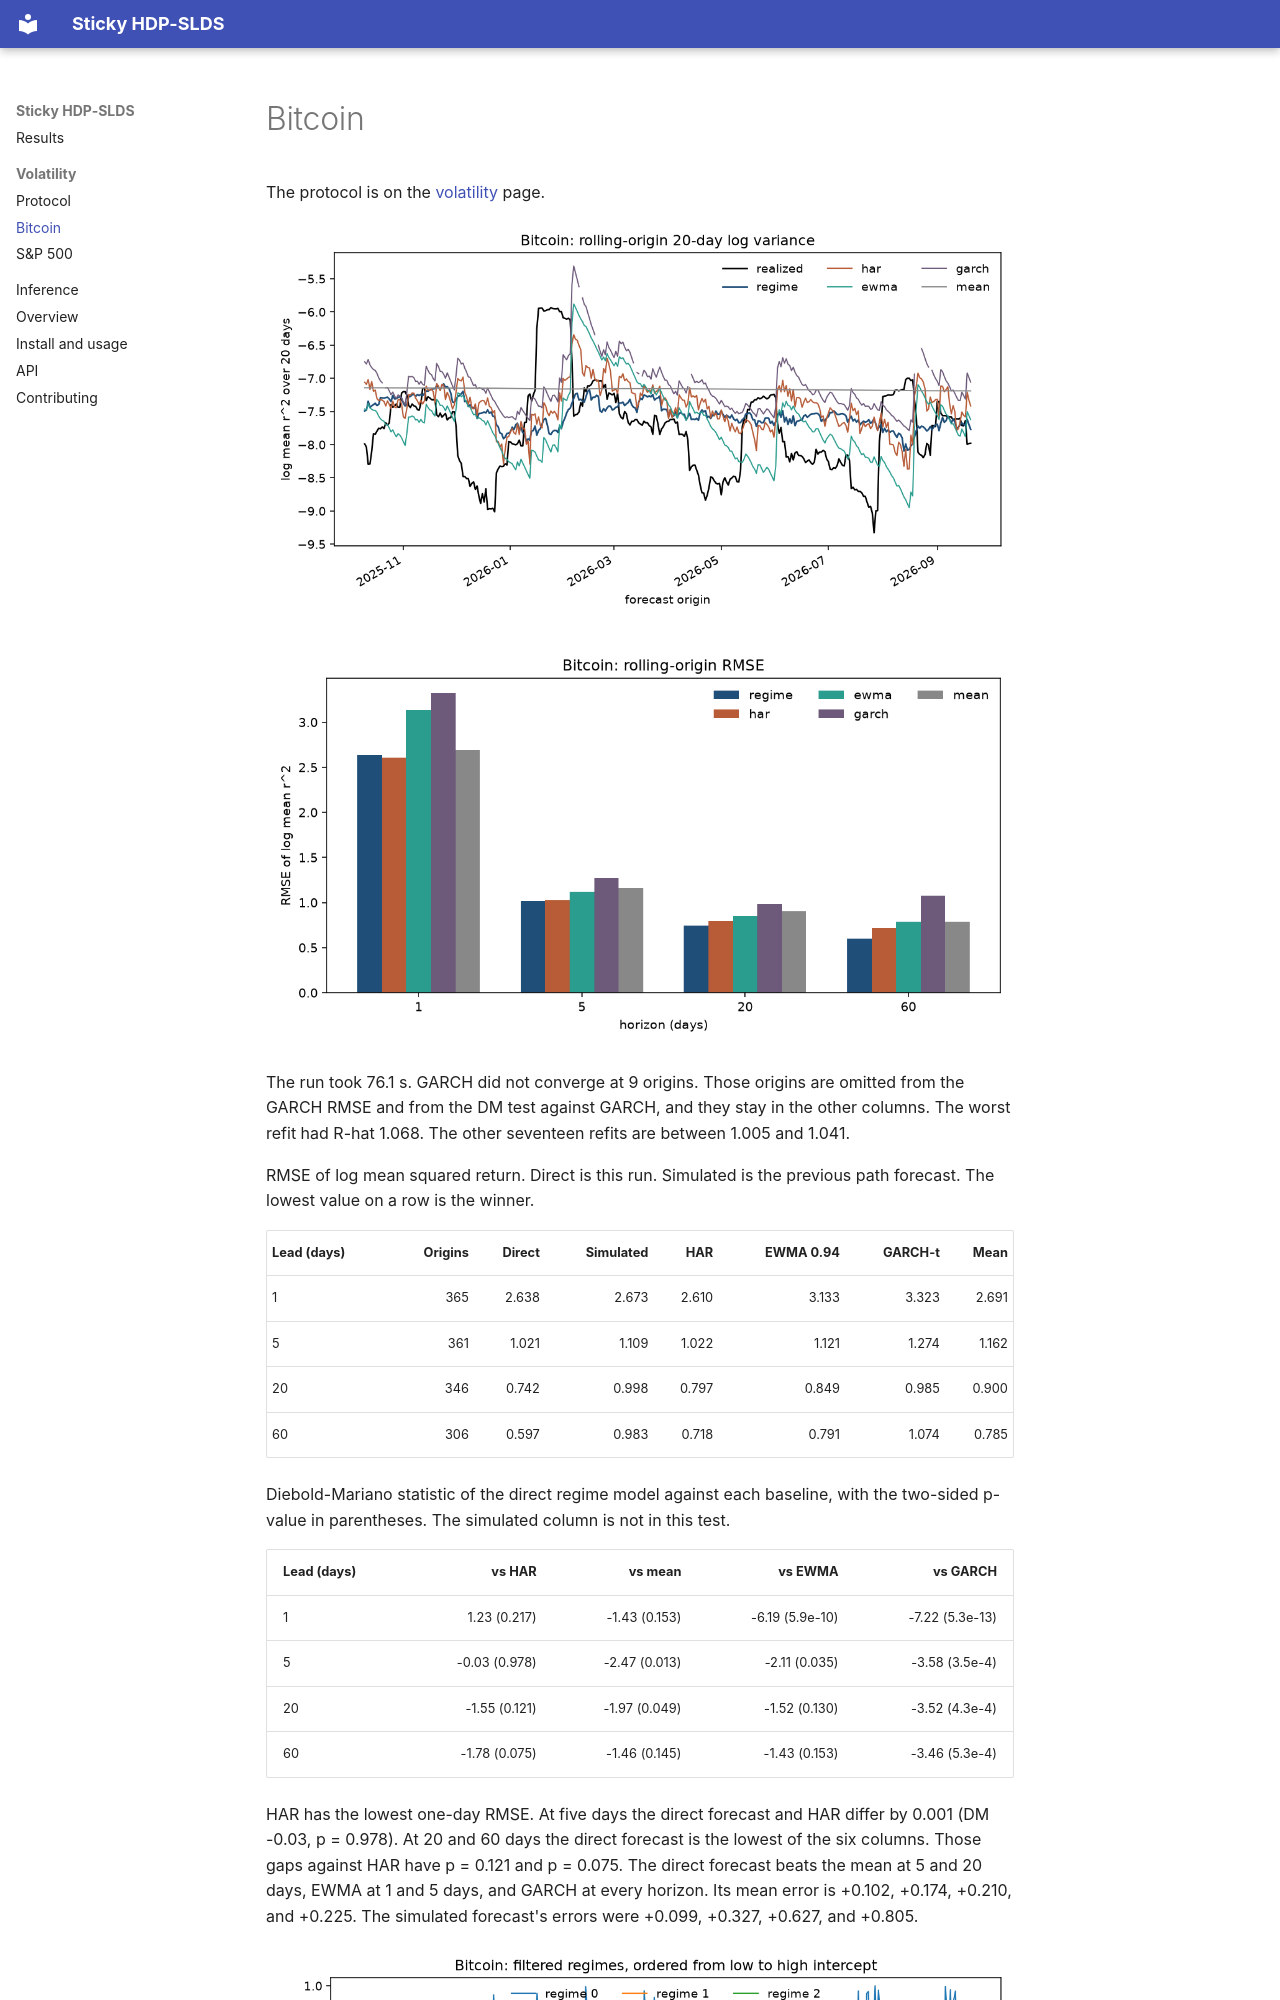

repository: kosmitive/sticky-hdp-slds-hmm · page: bitcoin/index.html · generator: mkdocs

# Bitcoin

The protocol is on the [volatility](volatility.md) page.

![20-day log mean variance, regime forecast and baselines](img/btc_regime_forecast.png)

![RMSE by horizon](img/btc_regime_horizon.png)

The run took 76.1 s. GARCH did not converge at 9 origins. Those origins are omitted from the GARCH RMSE and from the DM test against GARCH, and they stay in the other columns. The worst refit had R-hat 1.068. The other seventeen refits are between 1.005 and 1.041.

RMSE of log mean squared return. Direct is this run. Simulated is the previous path forecast. The lowest value on a row is the winner.

| Lead (days) | Origins | Direct | Simulated | HAR | EWMA 0.94 | GARCH-t | Mean |
| --- | ---: | ---: | ---: | ---: | ---: | ---: | ---: |
| 1 | 365 | 2.638 | 2.673 | 2.610 | 3.133 | 3.323 | 2.691 |
| 5 | 361 | 1.021 | 1.109 | 1.022 | 1.121 | 1.274 | 1.162 |
| 20 | 346 | 0.742 | 0.998 | 0.797 | 0.849 | 0.985 | 0.900 |
| 60 | 306 | 0.597 | 0.983 | 0.718 | 0.791 | 1.074 | 0.785 |

Diebold-Mariano statistic of the direct regime model against each baseline, with the two-sided p-value in parentheses. The simulated column is not in this test.

| Lead (days) | vs HAR | vs mean | vs EWMA | vs GARCH |
| --- | ---: | ---: | ---: | ---: |
| 1 | 1.23 (0.217) | -1.43 (0.153) | -6.19 (5.9e-10) | -7.22 (5.3e-13) |
| 5 | -0.03 (0.978) | -2.47 (0.013) | -2.11 (0.035) | -3.58 (3.5e-4) |
| 20 | -1.55 (0.121) | -1.97 (0.049) | -1.52 (0.130) | -3.52 (4.3e-4) |
| 60 | -1.78 (0.075) | -1.46 (0.145) | -1.43 (0.153) | -3.46 (5.3e-4) |
